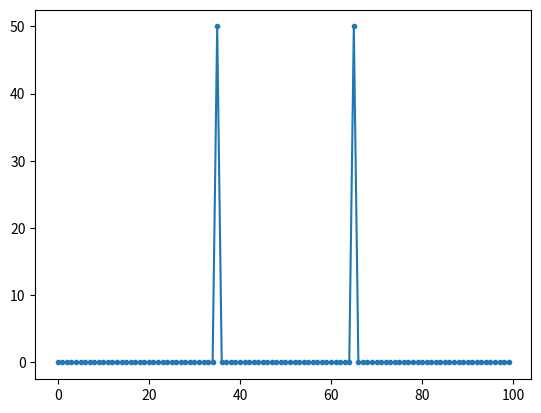
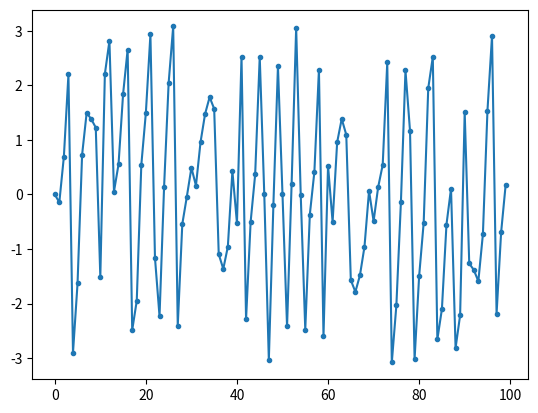
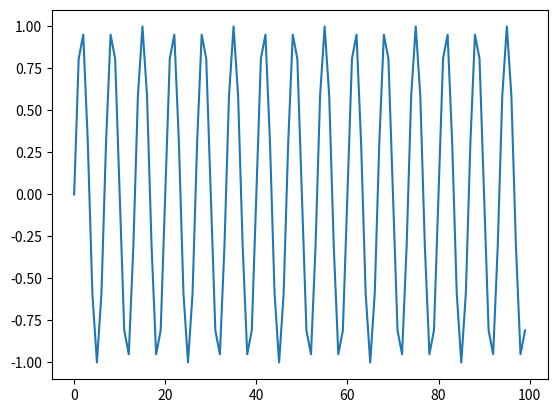

Python code for these plots, in order:
# Chpater 2: Frequency Domain Exercises

import numpy as np
import matplotlib.pyplot as plt

Fs = 1 # Hz
N = 100 # number of points to simulate, and our FFT size

# Create a simple sine wave signal 
# in the time domain at 0.15 Hz and a sample rate of 1 Hz
t = np.arange(N)
s = np.sin(.15*2*np.pi*t)

# FFT of the time domain frequency (list of complex numbers)
S = np.fft.fftshift(np.fft.fft(s))

S_mag = np.abs(S)
S_pahse = np.angle(S)
f = np.arange(Fs/-2, Fs/2, Fs/N)

plt.figure(0)
plt.plot(t, S_mag, '.-')
plt.figure(1)
plt.plot(t, S_pahse, ".-")
plt.figure(2)
plt.plot(s)
plt.show()